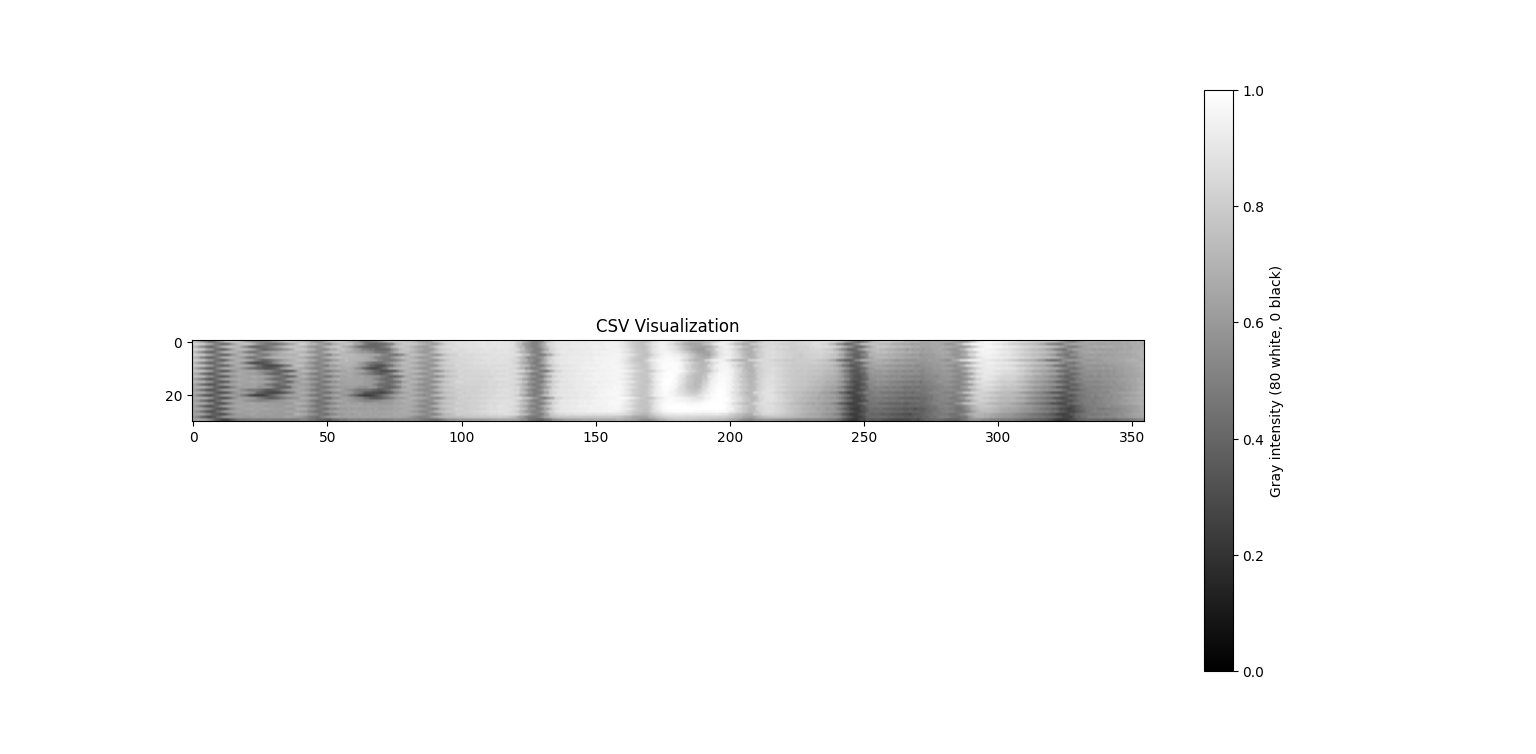

The file beside this chart, header and first rows:
60, 57, 54, 48, 43, 40, 35, 35, 37, 43, 48, 53, 59, 61, 62, 63, 63, 62, 59, 54, 51, 49, 45, 43
66, 66, 65, 64, 62, 55, 53, 49, 41, 39, 36, 34, 35, 38, 45, 51, 55, 59, 60, 61, 61, 60, 57, 52
59, 56, 50, 45, 43, 37, 34, 33, 38, 42, 48, 54, 57, 59, 60, 59, 58, 57, 51, 46, 43, 36, 33, 32
65, 66, 64, 63, 60, 53, 49, 47, 38, 36, 34, 32, 34, 41, 47, 52, 56, 57, 58, 58, 57, 54, 51, 46
59, 56, 49, 45, 39, 35, 33, 32, 35, 41, 46, 52, 56, 56, 57, 56, 55, 52, 50, 44, 40, 37, 36, 36
65, 65, 63, 62, 61, 54, 51, 47, 41, 37, 34, 32, 33, 35, 42, 48, 51, 55, 56, 56, 55, 52, 52, 46
57, 56, 51, 43, 40, 35, 32, 32, 35, 40, 45, 52, 54, 55, 56, 55, 54, 52, 49, 46, 40, 37, 36, 37
64, 64, 62, 60, 59, 52, 48, 46, 38, 35, 33, 31, 34, 41, 46, 50, 54, 55, 55, 55, 53, 51, 49, 42
56, 54, 48, 43, 39, 35, 32, 32, 34, 40, 44, 48, 53, 54, 55, 54, 53, 52, 46, 42, 34, 29, 26, 24
63, 63, 62, 60, 59, 52, 49, 45, 37, 35, 33, 31, 34, 35, 44, 48, 53, 54, 54, 54, 53, 51, 48, 43
56, 52, 46, 42, 38, 33, 31, 31, 34, 40, 45, 50, 52, 53, 53, 53, 52, 51, 47, 44, 40, 37, 35, 33
61, 61, 60, 60, 58, 53, 49, 45, 36, 35, 32, 29, 30, 33, 41, 45, 48, 52, 52, 52, 52, 52, 52, 52
55, 53, 48, 40, 35, 33, 29, 29, 32, 38, 43, 48, 51, 52, 52, 52, 53, 54, 52, 51, 50, 49, 49, 48
59, 60, 58, 57, 56, 48, 44, 43, 35, 32, 30, 29, 30, 34, 43, 46, 48, 51, 51, 52, 52, 52, 54, 54
52, 49, 44, 40, 35, 31, 28, 28, 32, 37, 42, 47, 50, 51, 52, 52, 53, 54, 53, 52, 51, 50, 50, 51
58, 58, 57, 56, 55, 48, 46, 42, 33, 31, 29, 28, 31, 32, 43, 46, 48, 51, 51, 52, 52, 52, 54, 53
52, 49, 43, 38, 34, 30, 27, 28, 29, 35, 41, 44, 49, 50, 51, 51, 52, 53, 52, 50, 50, 50, 50, 51
54, 55, 55, 55, 54, 49, 45, 41, 32, 31, 28, 26, 28, 31, 39, 42, 46, 50, 50, 51, 51, 51, 51, 51
50, 48, 43, 37, 34, 29, 27, 27, 29, 35, 40, 46, 49, 50, 51, 51, 51, 49, 45, 43, 40, 38, 38, 38
53, 54, 54, 53, 52, 45, 43, 39, 32, 29, 26, 26, 28, 31, 38, 44, 47, 50, 49, 50, 49, 46, 45, 40
50, 46, 40, 36, 31, 28, 26, 27, 31, 35, 40, 46, 49, 50, 50, 49, 48, 46, 40, 37, 33, 27, 24, 21
53, 54, 54, 53, 53, 50, 45, 42, 33, 31, 28, 26, 27, 30, 36, 43, 46, 50, 50, 50, 50, 49, 48, 46
50, 49, 45, 38, 35, 31, 27, 26, 29, 35, 37, 46, 49, 50, 51, 51, 51, 51, 50, 48, 46, 45, 44, 43
52, 53, 53, 53, 52, 48, 43, 42, 32, 28, 27, 27, 29, 36, 41, 46, 50, 50, 51, 51, 51, 52, 53, 51
49, 48, 42, 37, 33, 29, 26, 27, 31, 34, 40, 46, 49, 50, 51, 51, 52, 52, 52, 51, 50, 50, 51, 52
51, 53, 52, 52, 48, 44, 42, 36, 30, 28, 26, 27, 29, 35, 42, 45, 49, 50, 51, 51, 52, 52, 53, 51
49, 46, 44, 37, 34, 29, 26, 26, 28, 35, 37, 44, 48, 49, 50, 51, 51, 52, 51, 50, 50, 50, 50, 51
51, 51, 51, 51, 49, 43, 41, 32, 30, 28, 26, 26, 28, 35, 40, 44, 48, 49, 49, 50, 50, 51, 52, 51
48, 44, 40, 34, 30, 27, 24, 26, 28, 34, 37, 44, 46, 48, 48, 48, 49, 49, 49, 48, 48, 48, 49, 49
50, 51, 51, 50, 49, 46, 42, 38, 31, 27, 25, 21, 21, 23, 28, 30, 34, 36, 37, 37, 38, 38, 39, 39
